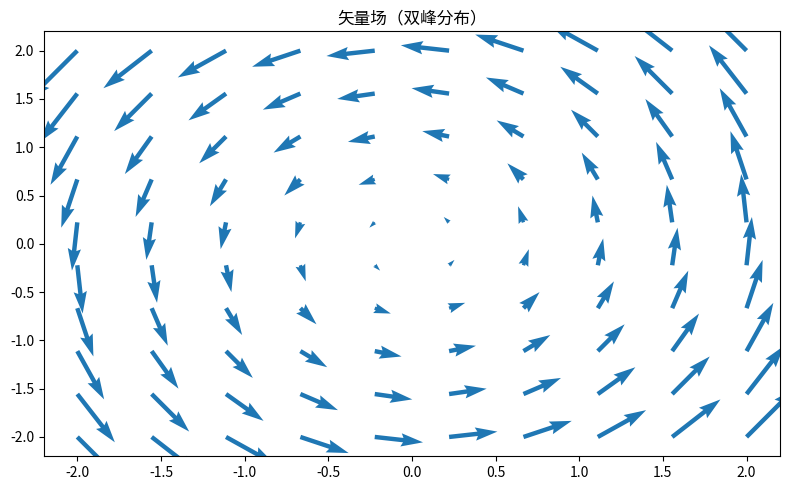

Generate this figure with matplotlib:
"""矢量场（双峰分布）
数据可视化示例（matplotlib）。旋转矢量场箭头图。
运行后在当前目录生成 'viz_quiver_d8'_preview.png。
"""
import matplotlib
matplotlib.use("Agg")
import matplotlib.pyplot as plt
import numpy as np

rng = np.random.default_rng(14)
fig, ax = plt.subplots(figsize=(8, 5))
x = np.linspace(-2, 2, 10); yv = np.linspace(-2, 2, 10)
X, Y = np.meshgrid(x, yv)
U, Vv = -Y, X
ax.quiver(X, Y, U, Vv, color='tab:blue')
ax.set_title("矢量场（双峰分布）")
plt.tight_layout()
plt.savefig("'viz_quiver_d8'_preview.png", dpi=110)
print("已生成 'viz_quiver_d8'_preview.png")
